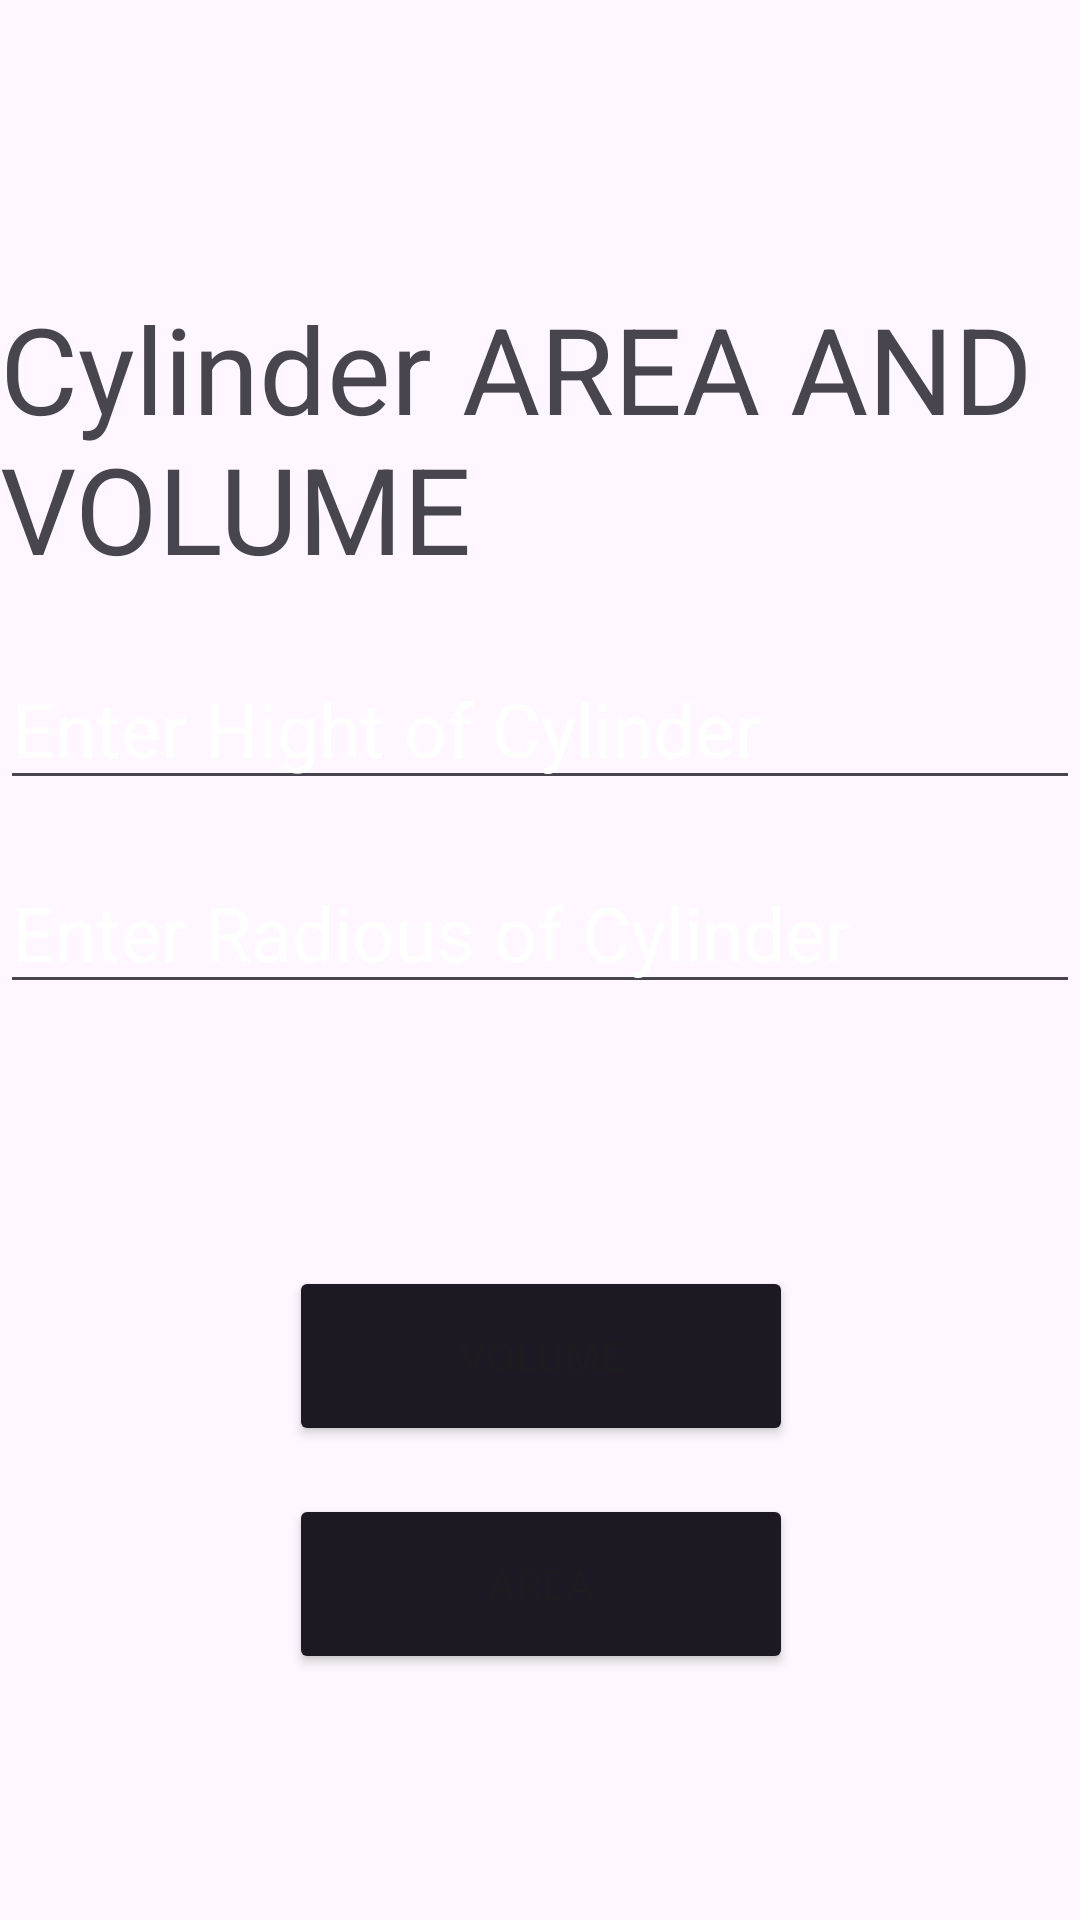

Reconstruct the res/layout file that produces this screen, plus the resources it refers to.
<!-- AndroidManifest.xml: application theme Theme.VolumAreaCalculator -->
<!-- res/layout/activity_cylinder.xml -->
<?xml version="1.0" encoding="utf-8"?>
<androidx.constraintlayout.widget.ConstraintLayout xmlns:android="http://schemas.android.com/apk/res/android"
    xmlns:app="http://schemas.android.com/apk/res-auto"
    xmlns:tools="http://schemas.android.com/tools"
    android:id="@+id/main"
    android:layout_width="match_parent"
    android:layout_height="match_parent"
    android:background="@drawable/back2"
    tools:context=".Sphere">

    <TextView
        android:id="@+id/textView3"
        android:layout_width="wrap_content"
        android:layout_height="wrap_content"
        android:layout_marginTop="96dp"
        android:text="Cylinder AREA AND VOLUME"
        android:textSize="40dp"
        app:layout_constraintEnd_toEndOf="parent"
        app:layout_constraintHorizontal_bias="0.498"
        app:layout_constraintStart_toStartOf="parent"
        app:layout_constraintTop_toTopOf="parent" />

    <EditText
        android:id="@+id/inputText"
        android:layout_width="0dp"
        android:layout_height="wrap_content"
        android:layout_marginTop="284dp"
        android:layout_marginBottom="51dp"
        android:hint="Enter Radious of Cylinder"
        android:textColorHint="@color/white"
        android:textSize="25dp"
        app:layout_constraintBottom_toTopOf="@+id/ansText"
        app:layout_constraintEnd_toEndOf="parent"
        app:layout_constraintStart_toStartOf="parent"
        app:layout_constraintTop_toTopOf="parent" />

    <EditText
        android:id="@+id/hight"
        android:layout_width="0dp"
        android:layout_height="wrap_content"
        android:layout_marginTop="20dp"
        android:hint="Enter Hight of Cylinder"
        android:textColorHint="@color/white"
        android:textSize="25dp"
        app:layout_constraintEnd_toEndOf="parent"
        app:layout_constraintStart_toStartOf="parent"
        app:layout_constraintTop_toBottomOf="@+id/textView3" />

    <TextView
        android:id="@+id/ansText"
        android:layout_width="0dp"
        android:layout_height="0dp"
        android:layout_marginStart="3dp"
        android:layout_marginEnd="3dp"
        android:layout_marginBottom="286dp"
        android:text="000"
        android:textSize="35dp"
        app:layout_constraintBottom_toBottomOf="parent"
        app:layout_constraintEnd_toEndOf="parent"
        app:layout_constraintHorizontal_bias="0.0"
        app:layout_constraintStart_toStartOf="parent"
        app:layout_constraintTop_toBottomOf="@+id/inputText" />

    <Button
        android:id="@+id/button"
        android:layout_width="168dp"
        android:layout_height="60dp"

        android:layout_marginTop="68dp"
        android:backgroundTint="#1E1823"
        android:text="Volume"
        app:iconTint="@color/white"
        app:layout_constraintEnd_toEndOf="@+id/ansText"
        app:layout_constraintHorizontal_bias="0.502"
        app:layout_constraintStart_toStartOf="@+id/ansText"
        app:layout_constraintTop_toBottomOf="@+id/ansText" />

    <Button
        android:id="@+id/button2"
        android:layout_width="168dp"

        android:layout_height="60dp"
        android:layout_marginTop="16dp"
        android:backgroundTint="#1E1823"
        android:text="Area"
        app:iconTint="@color/white"
        app:layout_constraintEnd_toEndOf="@+id/button"
        app:layout_constraintStart_toStartOf="@+id/button"
        app:layout_constraintTop_toBottomOf="@+id/button" />

</androidx.constraintlayout.widget.ConstraintLayout>
<!-- resources referenced by this layout -->
<resources>
  <style name="Theme.VolumAreaCalculator" parent="Base.Theme.VolumAreaCalculator" />
  <style name="Base.Theme.VolumAreaCalculator" parent="Theme.Material3.DayNight.NoActionBar">
          
          
      </style>
  <!-- not gathered from this repository: default colours our renderer supplied (Android Studio template values) -->
  <color name="white">#FFFFFFFF</color>
</resources>
